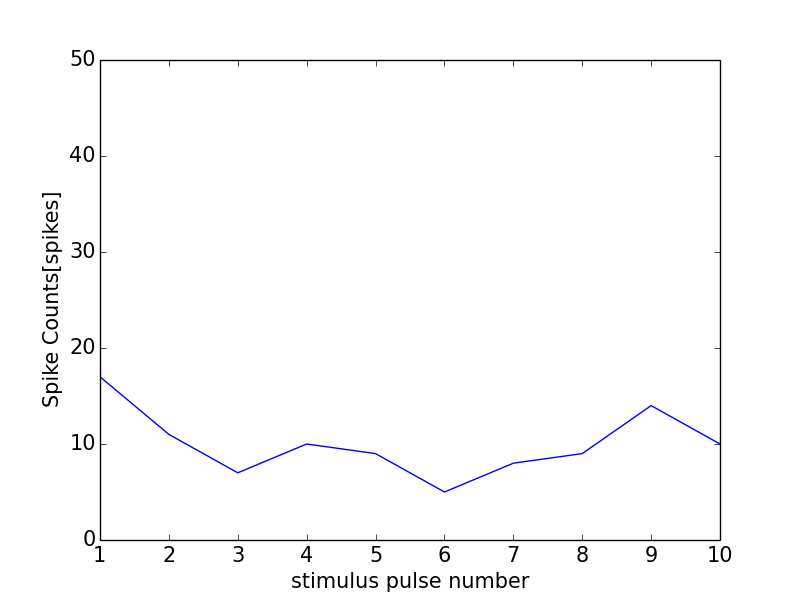

Source data for this figure (header and first rows):
0, 0.0
0, 0
1, 17
2, 11
3, 7
4, 10
5, 9
6, 5
7, 8
8, 9
9, 14
10, 10
11, 1
